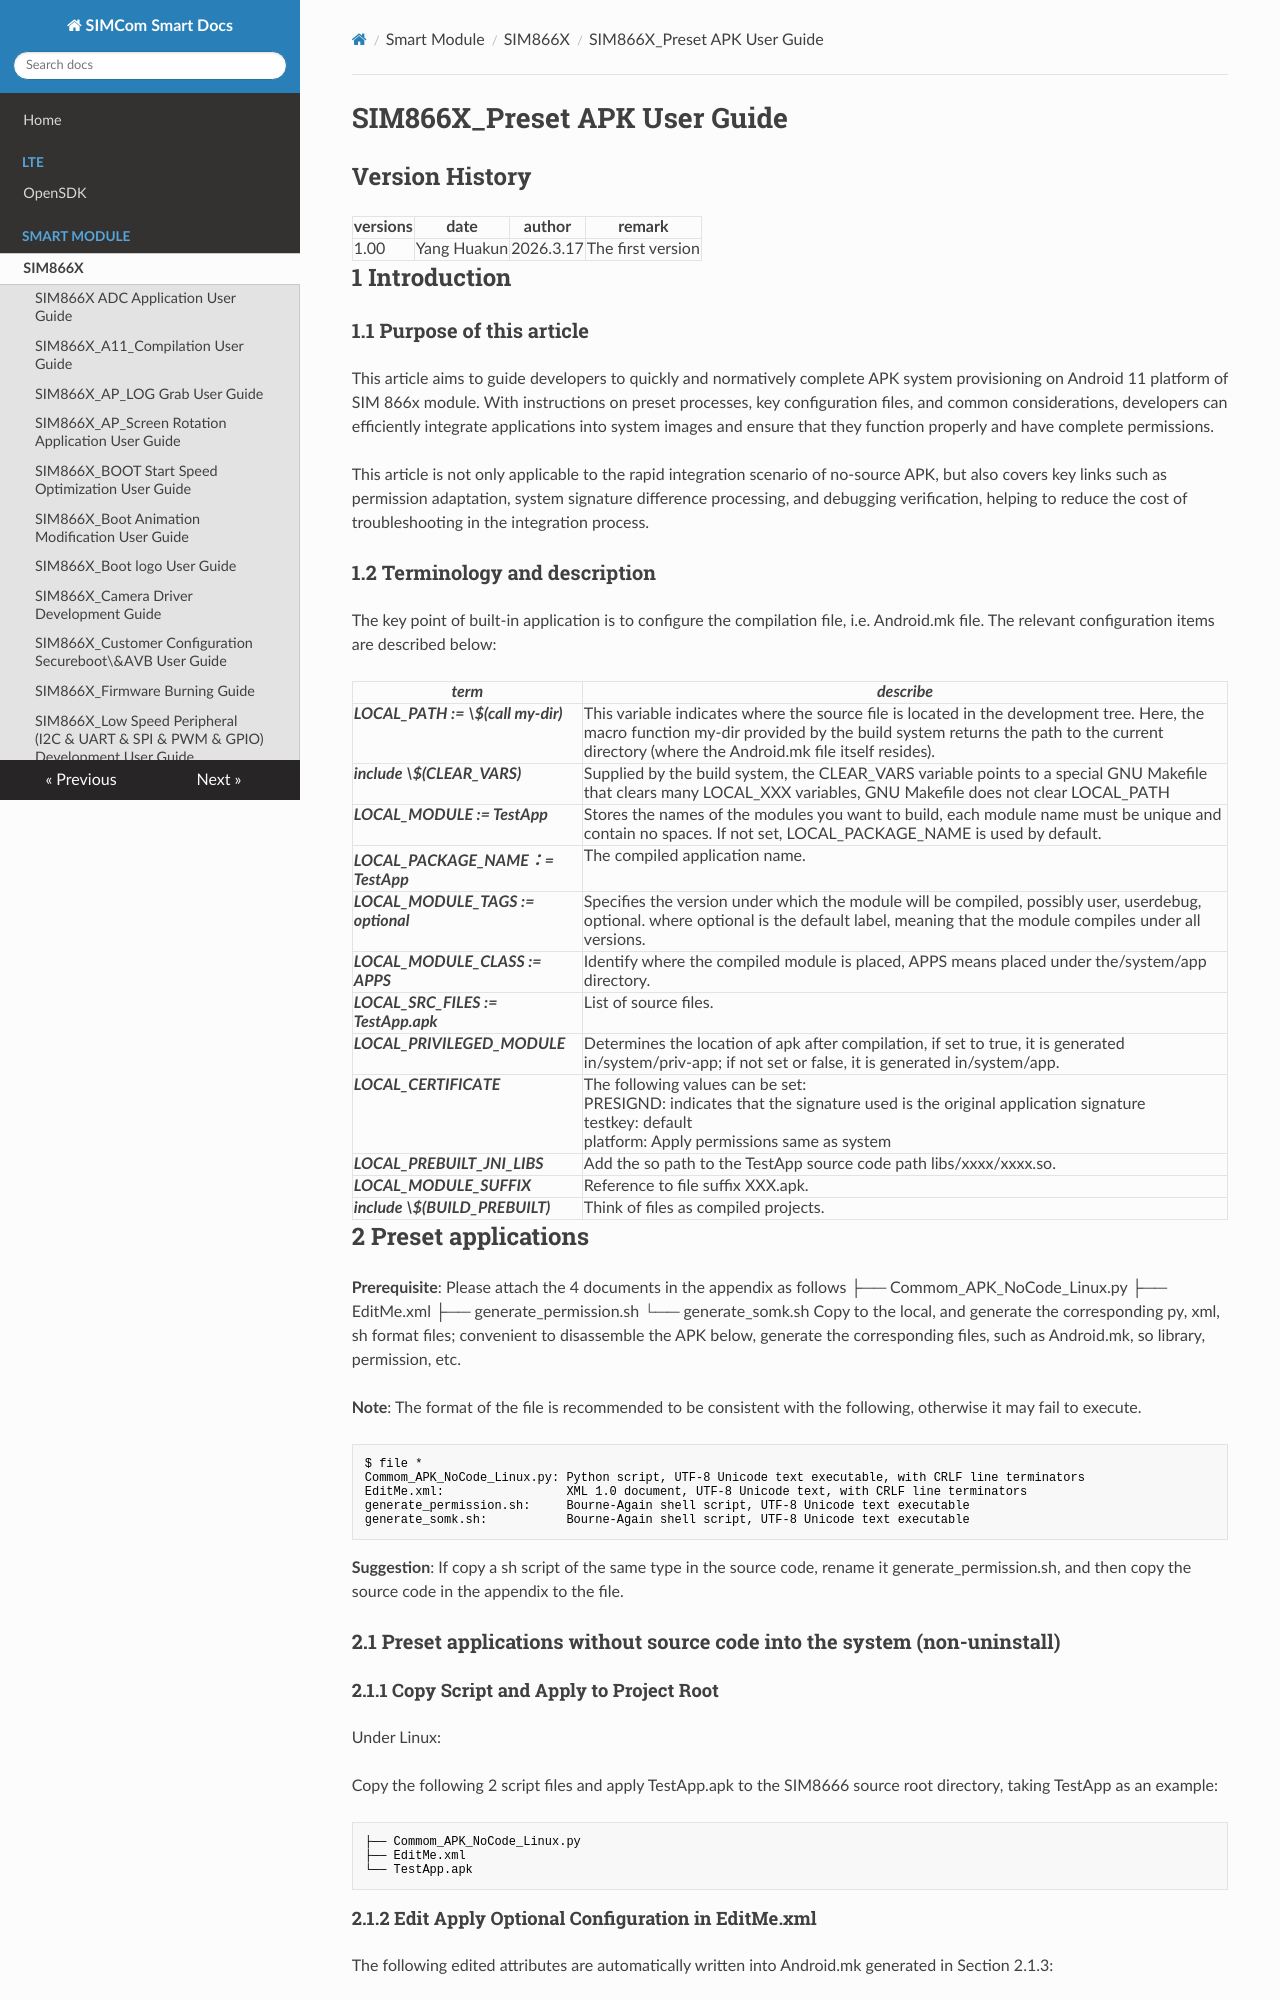

repository: SIMComWireless/SIMCom-Smart-Docs · page: Smart Module/SIM866X/SIM866X_Preset APK User Guide_V1.00/index.html · generator: mkdocs

# SIM866X_Preset APK User Guide

## Version History

| **versions**|**date**     |**author**|**remark**|
| ------ | ---------- | ------ | ------ |
| 1.00   |Yang Huakun|2026.3.17|  The first version   |

## 1 Introduction

### 1.1 Purpose of this article

This article aims to guide developers to quickly and normatively complete APK system provisioning on Android 11 platform of SIM 866x module. With instructions on preset processes, key configuration files, and common considerations, developers can efficiently integrate applications into system images and ensure that they function properly and have complete permissions.

This article is not only applicable to the rapid integration scenario of no-source APK, but also covers key links such as permission adaptation, system signature difference processing, and debugging verification, helping to reduce the cost of troubleshooting in the integration process.

### 1.2 Terminology and description

The key point of built-in application is to configure the compilation file, i.e. Android.mk file. The relevant configuration items are described below:

| ***term***                             |***describe***                                                   |
| -------------------------------------- | ------------------------------------------------------------ |
| ***LOCAL\_PATH := \$(call my-dir)***   | This variable indicates where the source file is located in the development tree. Here, the macro function my-dir provided by the build system returns the path to the current directory (where the Android.mk file itself resides). |
| ***include \$(CLEAR\_VARS)***          | Supplied by the build system, the CLEAR\_VARS variable points to a special GNU Makefile that clears many LOCAL\_XXX variables, GNU Makefile does not clear LOCAL\_PATH |
| ***LOCAL\_MODULE := TestApp***         | Stores the names of the modules you want to build, each module name must be unique and contain no spaces. If not set, LOCAL\_PACKAGE\_NAME is used by default. |
| ***LOCAL\_PACKAGE\_NAME：= TestApp***|The compiled application name.                                         |
| ***LOCAL\_MODULE\_TAGS := optional***|Specifies the version under which the module will be compiled, possibly user, userdebug, optional. where optional is the default label, meaning that the module compiles under all versions. |
| ***LOCAL\_MODULE\_CLASS := APPS***     | Identify where the compiled module is placed, APPS means placed under the/system/app directory.  |
| ***LOCAL\_SRC\_FILES := TestApp.apk***|List of source files.                                                 |
| ***LOCAL\_PRIVILEGED\_MODULE***        | Determines the location of apk after compilation, if set to true, it is generated in/system/priv-app; if not set or false, it is generated in/system/app. |
| ***LOCAL\_CERTIFICATE***               | The following values can be set:<br /> PRESIGND: indicates that the signature used is the original application signature<br /> testkey: default<br /> platform: Apply permissions same as system|
| ***LOCAL\_PREBUILT\_JNI\_LIBS***       | Add the so path to the TestApp source code path libs/xxxx/xxxx.so.             |
| ***LOCAL\_MODULE\_SUFFIX***            | Reference to file suffix XXX.apk.                                          |
| ***include \$(BUILD\_PREBUILT)***      | Think of files as compiled projects.                                         |

## 2 Preset applications

**Prerequisite**: Please attach the 4 documents in the appendix as follows
├── Commom_APK_NoCode_Linux.py
├── EditMe.xml
├── generate_permission.sh
└── generate_somk.sh
Copy to the local, and generate the corresponding py, xml, sh format files; convenient to disassemble the APK below, generate the corresponding files, such as Android.mk, so library, permission, etc.

**Note**: The format of the file is recommended to be consistent with the following, otherwise it may fail to execute.

```
$ file *
Commom_APK_NoCode_Linux.py: Python script, UTF-8 Unicode text executable, with CRLF line terminators
EditMe.xml:                 XML 1.0 document, UTF-8 Unicode text, with CRLF line terminators
generate_permission.sh:     Bourne-Again shell script, UTF-8 Unicode text executable
generate_somk.sh:           Bourne-Again shell script, UTF-8 Unicode text executable
```

**Suggestion**: If copy a sh script of the same type in the source code, rename it generate_permission.sh, and then copy the source code in the appendix to the file.
